Run: headless pygame with SDL's dummy video driver; simulated clock (each Clock.tick advances the game by its frame time, no real sleeping); random seed 0; keys injected as events and as key.get_pressed() state; no mouse input.
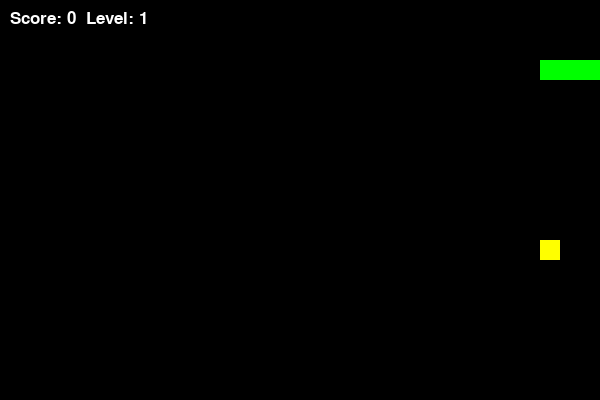
Frame 1 of 1 · flips 1–60 · no input (game ended)

The pygame program that drew these frames:

import pygame
import sys
import random

pygame.init()

# Window size
WIDTH = 600
HEIGHT = 400

screen = pygame.display.set_mode((WIDTH, HEIGHT))
clock = pygame.time.Clock()
font = pygame.font.SysFont(None, 25)


snake = [[100, 60], [80, 60], [60, 60]]


dx = 20
dy = 0


score = 0
level = 1
speed = 10


FOOD_SIZE = 20
FOOD_LIFETIME = 5000  

FOOD_COLORS = {
    1: (255, 0, 0),    
    2: (255, 255, 0),  
    3: (255, 255, 255)  
}


def create_food():
    while True:
        x = random.randrange(0, WIDTH, FOOD_SIZE)
        y = random.randrange(0, HEIGHT, FOOD_SIZE)
        pos = [x, y]


        if pos not in snake:
            weight = random.choice([1, 2, 3])  
            color = FOOD_COLORS[weight]
            spawn_time = pygame.time.get_ticks()  
            return {
                "pos": pos,
                "weight": weight,
                "color": color,
                "spawn_time": spawn_time
            }


food = create_food()

while True:
    for event in pygame.event.get():
        if event.type == pygame.QUIT:
            pygame.quit()
            sys.exit()

        if event.type == pygame.KEYDOWN:

            if event.key == pygame.K_UP and dy == 0:
                dx = 0
                dy = -20
            elif event.key == pygame.K_DOWN and dy == 0:
                dx = 0
                dy = 20
            elif event.key == pygame.K_LEFT and dx == 0:
                dx = -20
                dy = 0
            elif event.key == pygame.K_RIGHT and dx == 0:
                dx = 20
                dy = 0


    current_time = pygame.time.get_ticks()
    if current_time - food["spawn_time"] > FOOD_LIFETIME:
        food = create_food()

 
    head = [snake[0][0] + dx, snake[0][1] + dy]
    snake.insert(0, head)


    if head == food["pos"]:
        score += food["weight"] 

  
        if score % 3 == 0:
            level += 1
            speed += 2

        food = create_food()
    else:
    
        snake.pop()


    if head[0] < 0 or head[0] >= WIDTH or head[1] < 0 or head[1] >= HEIGHT:
        print("Game Over")
        pygame.quit()
        sys.exit()

   
    if head in snake[1:]:
        print("Game Over")
        pygame.quit()
        sys.exit()

 
    screen.fill((0, 0, 0))


    pygame.draw.rect(
        screen,
        food["color"],
        (food["pos"][0], food["pos"][1], FOOD_SIZE, FOOD_SIZE)
    )

 
    for block in snake:
        pygame.draw.rect(screen, (0, 255, 0), (block[0], block[1], 20, 20))

   
    text = font.render("Score: " + str(score) + "  Level: " + str(level), True, (255, 255, 255))
    screen.blit(text, (10, 10))

    pygame.display.update()
    clock.tick(speed)
